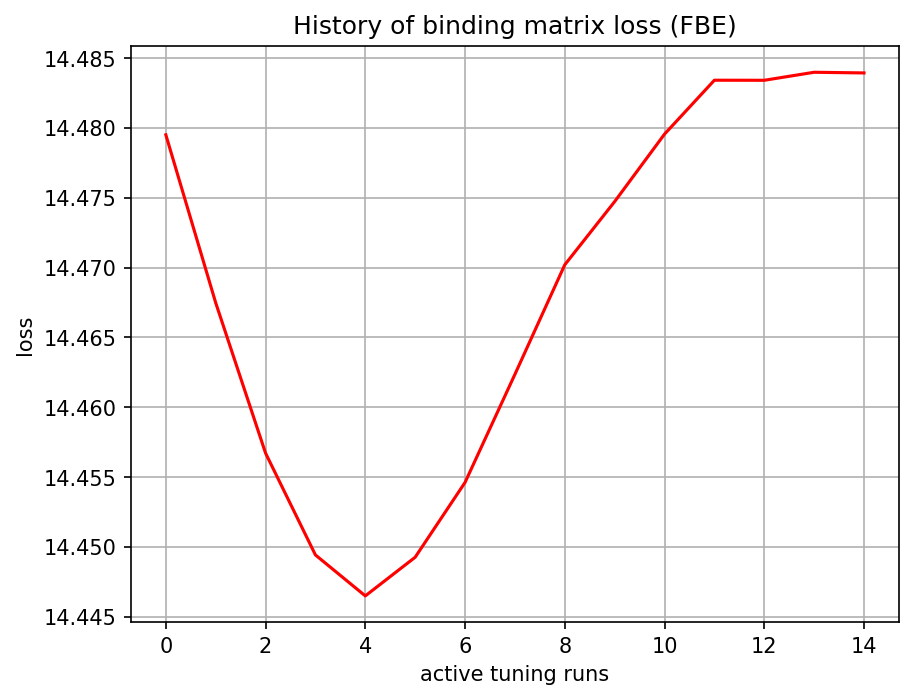

The data file committed next to this chart (first rows):
, 0
0, 14.48
1, 14.47
2, 14.46
3, 14.45
4, 14.45
5, 14.45
6, 14.45
7, 14.46
8, 14.47
9, 14.47
10, 14.48
11, 14.48
12, 14.48
13, 14.48
14, 14.48
